2-way image classification set "real" from GitHub (Ashmit-S/ML_Projects); label vocabulary: helmet, no helmet.

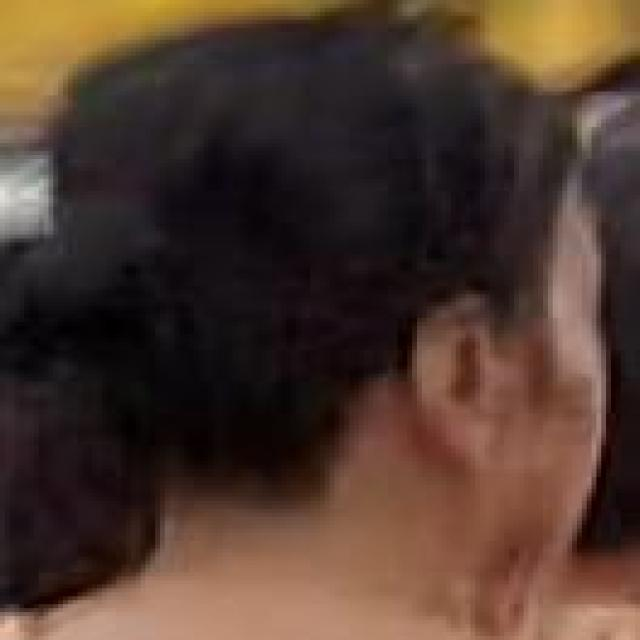
Label: no helmet

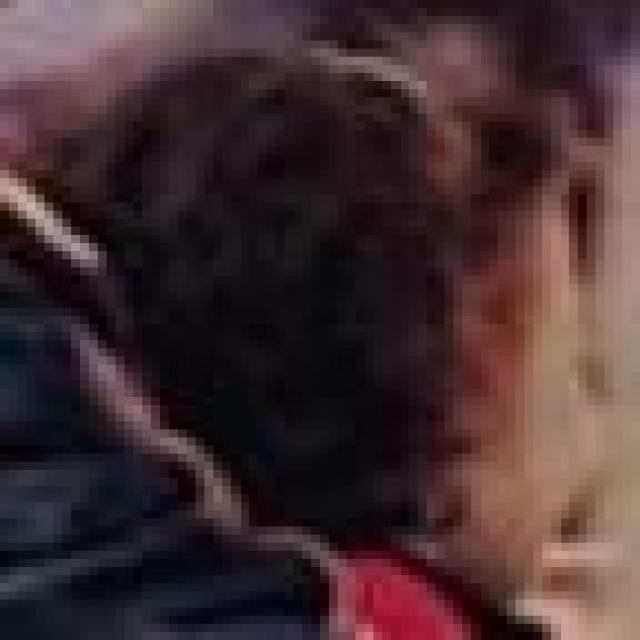
Label: no helmet

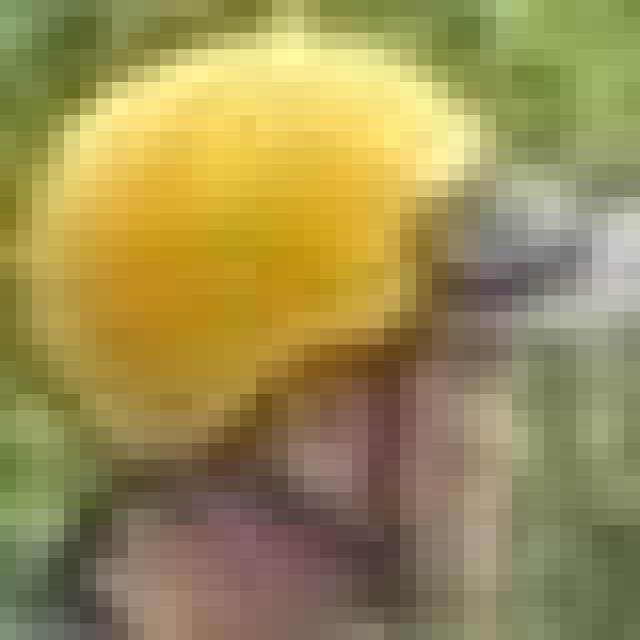
Label: helmet

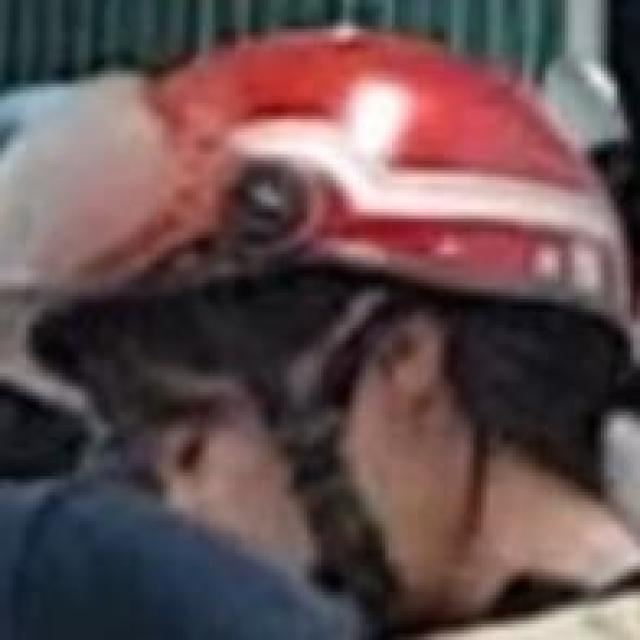
Label: helmet

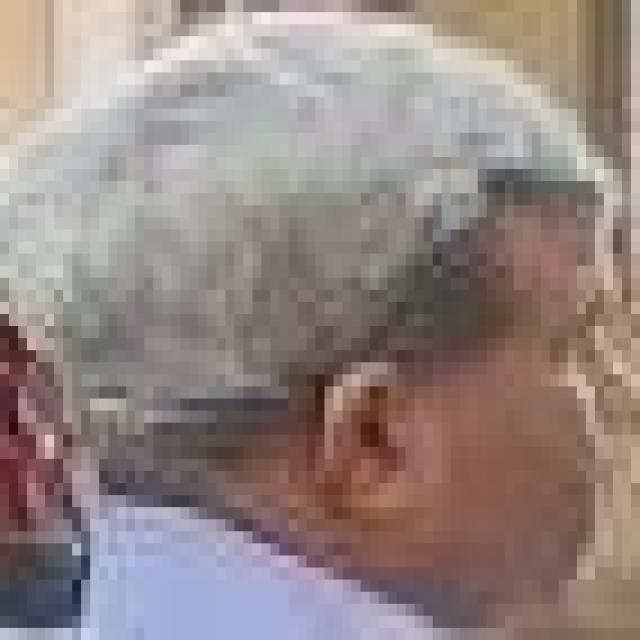
Label: no helmet

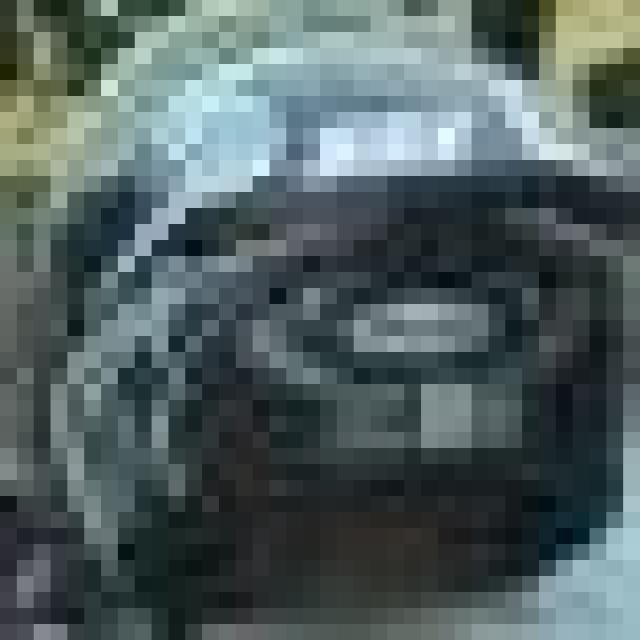
Label: helmet
